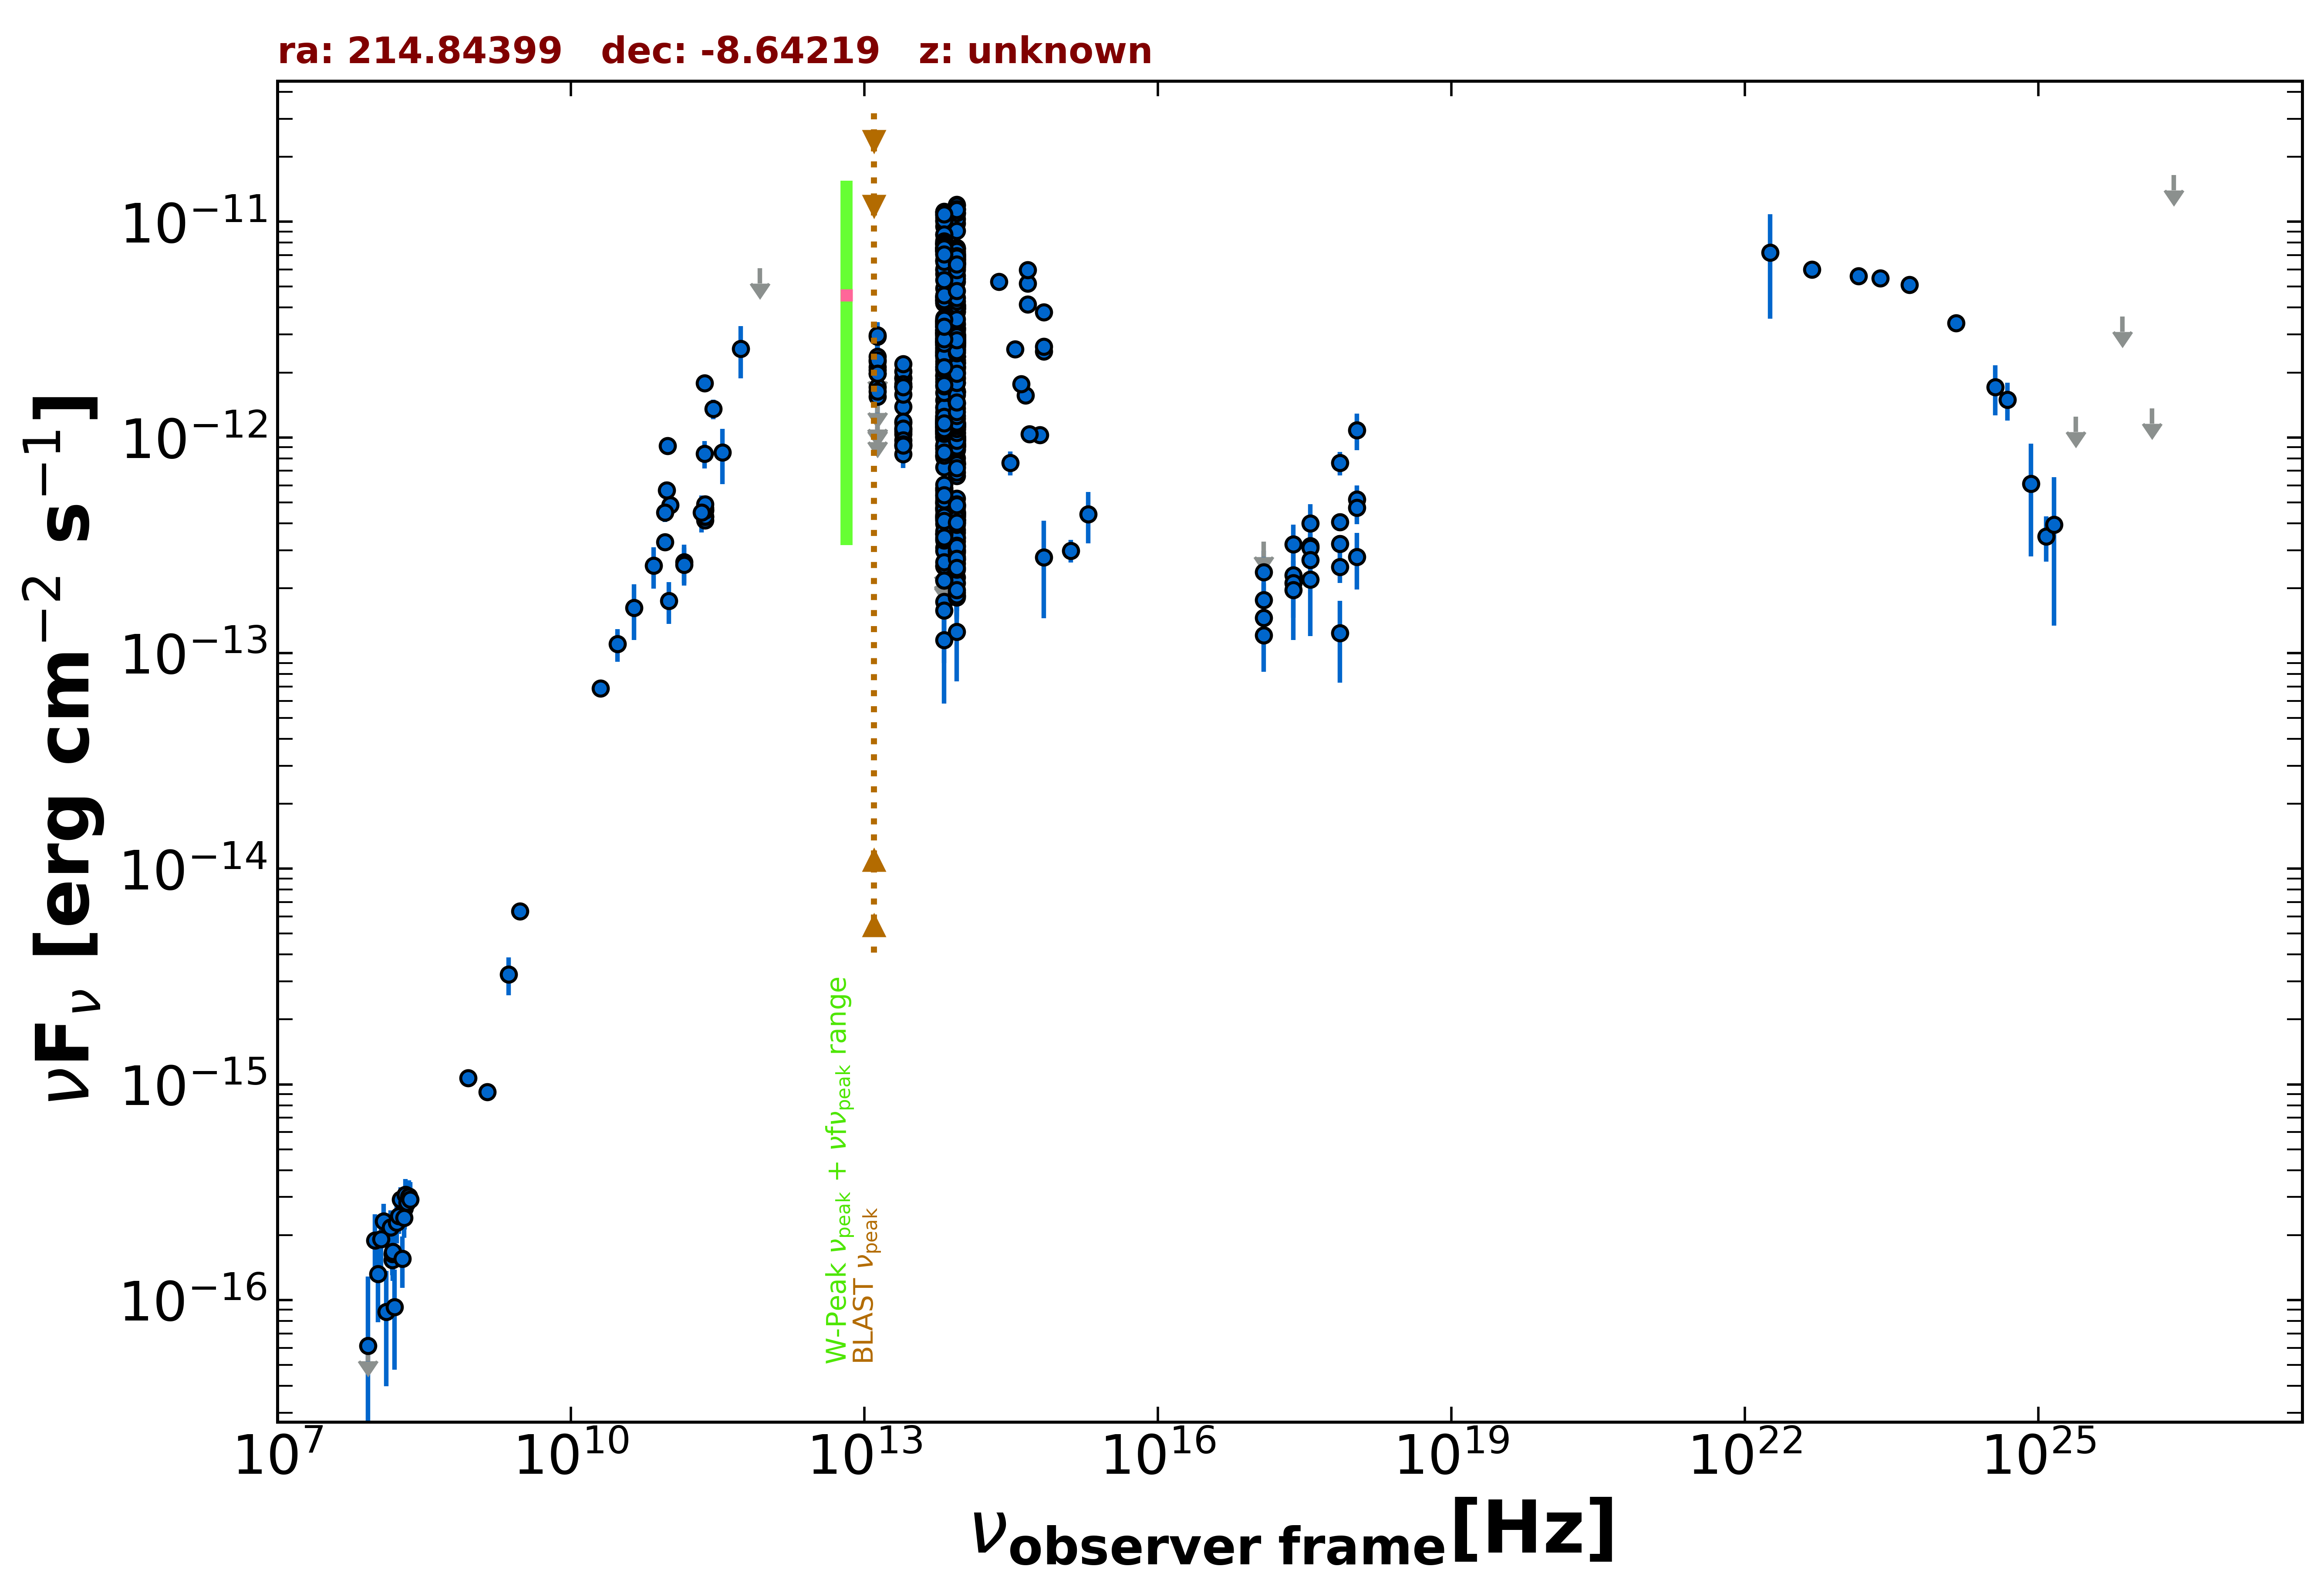

The file beside this chart, header and first rows:
freq., flux, err_flux, MJD_start, MJD_end, flag, catalog, reference
1.400e+09, 9.226e-16, 2.800e-17, 55000, 55000, , NVSS, Condon et al. 1998  AJ  115  1693
8.870e+08, 1.072e-15, 7.970e-17, 55000, 55000, , RACS, Hale et al. 2021  PASA  38  e058
3.000e+09, 6.336e-15, 2.650e-17, 55000, 55000, , VLASSQL, Gordon et al. 2021  ApJS  255  30
2.418e+17, 2.301e-13, 3.780e-14, 56467, 57085, , 1OUSX, Giommi et al. in preparation
1.209e+17, 1.459e-13, 3.010e-14, 56467, 57085, , 1OUSX, Giommi et al. in preparation
3.627e+17, 3.143e-13, 4.560e-14, 56467, 57085, , 1OUSX, Giommi et al. in preparation
7.253e+17, 4.057e-13, 3.880e-14, 56467, 57085, , 1OUSX, Giommi et al. in preparation
1.088e+18, 5.171e-13, 8.250e-14, 56467, 57085, , 1OUSX, Giommi et al. in preparation
7.253e+17, 3.210e-13, 3.095e-14, 55000, 55000, , 2SXPS, Evans et al. 2020  ApJS  247  54
1.209e+17, 1.760e-13, 3.480e-14, 55000, 55000, , 2SXPS, Evans et al. 2020  ApJS  247  54
3.627e+17, 3.084e-13, 4.670e-14, 55000, 55000, , 2SXPS, Evans et al. 2020  ApJS  247  54
1.088e+18, 4.713e-13, 7.630e-14, 55000, 55000, , 2SXPS, Evans et al. 2020  ApJS  247  54
1.500e+08, 1.531e-16, 1.595e-17, 55000, 55000, , TGSS150, Intema et al. 2017  A&A  598  A781
2.000e+10, 6.860e-14, 3.400e-15, 55000, 55000, , AT20G, Murphy et al. 2010  MNRAS  402  2403
2.850e+11, 1.357e-12, 1.425e-13, 57073, 57073, , ALMA, Bonato et al. 2019  MNRAS  485  1188
9.506e+10, 5.685e-13, 5.705e-14, 57073, 57073, , ALMA, Bonato et al. 2019  MNRAS  485  1188
2.330e+11, 8.388e-13, 1.216e-13, 57382, 57382, , ALMA, Bonato et al. 2019  MNRAS  485  1188
1.035e+11, 4.864e-13, 4.615e-14, 57382, 57382, , ALMA, Bonato et al. 2019  MNRAS  485  1188
9.150e+10, 4.484e-13, 4.265e-14, 57382, 57382, , ALMA, Bonato et al. 2019  MNRAS  485  1188
2.349e+11, 4.127e-13, 2.065e-14, 57488, 57488, , ALMA, Bonato et al. 2019  MNRAS  485  1188
2.349e+11, 4.289e-13, 2.135e-14, 57489, 57489, , ALMA, Bonato et al. 2019  MNRAS  485  1188
2.349e+11, 4.305e-13, 2.160e-14, 57489, 57489, , ALMA, Bonato et al. 2019  MNRAS  485  1188
2.349e+11, 4.599e-13, 2.305e-14, 57491, 57491, , ALMA, Bonato et al. 2019  MNRAS  485  1188
2.349e+11, 4.601e-13, 2.300e-14, 57502, 57502, , ALMA, Bonato et al. 2019  MNRAS  485  1188
2.349e+11, 4.700e-13, 2.345e-14, 57502, 57502, , ALMA, Bonato et al. 2019  MNRAS  485  1188
2.349e+11, 4.913e-13, 2.465e-14, 57509, 57509, , ALMA, Bonato et al. 2019  MNRAS  485  1188
2.330e+11, 1.784e-12, 8.950e-14, 57937, 57937, , ALMA, Bonato et al. 2019  MNRAS  485  1188
9.749e+10, 9.132e-13, 4.565e-14, 57982, 57982, , ALMA, Bonato et al. 2019  MNRAS  485  1188
9.150e+10, 3.267e-13, 1.645e-14, 58107, 58107, , ALMA, Bonato et al. 2019  MNRAS  485  1188
1.430e+11, 2.643e-13, 5.360e-14, 55000, 55000, , PCCS2143, GHz The Planck Collaboration 2018  A&A  …
3.000e+10, 1.101e-13, 1.889e-14, 55000, 55000, , PCNT, The Planck Collaboration 2018  A&A  619 …
4.400e+10, 1.618e-13, 4.695e-14, 55000, 55000, , PCNT, The Planck Collaboration 2018  A&A  619 …
7.000e+10, 2.543e-13, 5.575e-14, 55000, 55000, , PCNT, The Planck Collaboration 2018  A&A  619 …
1.000e+11, 1.746e-13, 3.825e-14, 55000, 55000, , PCNT, The Planck Collaboration 2018  A&A  619 …
1.430e+11, 2.568e-13, 5.170e-14, 55000, 55000, , PCNT, The Planck Collaboration 2018  A&A  619 …
2.170e+11, 4.497e-13, 8.740e-14, 55000, 55000, , PCNT, The Planck Collaboration 2018  A&A  619 …
3.530e+11, 8.515e-13, 2.443e-13, 55000, 55000, , PCNT, The Planck Collaboration 2018  A&A  619 …
5.450e+11, 2.579e-12, 6.990e-13, 55000, 55000, , PCNT, The Planck Collaboration 2018  A&A  619 …
8.570e+11, 6.096e-12, 0.000e+00, 55000, 55000, UL, PCNT, The Planck Collaboration 2018  A&A  619 …
8.817e+13, 3.213e-12, 5.000e-15, 55000, 55000, , UNWISE, Schlafly et al. 2019  ApJS  240  30
6.517e+13, 3.461e-12, 7.500e-15, 55000, 55000, , UNWISE, Schlafly et al. 2019  ApJS  240  30
8.817e+13, 9.955e-13, 2.305e-14, 55000, 55000, , WISE, Wright et al. 2010  AJ  140  1868
6.517e+13, 1.153e-12, 2.750e-14, 55000, 55000, , WISE, Wright et al. 2010  AJ  140  1868
2.498e+13, 1.389e-12, 4.600e-14, 55000, 55000, , WISE, Wright et al. 2010  AJ  140  1868
1.363e+13, 1.543e-12, 1.350e-13, 55000, 55000, , WISE, Wright et al. 2010  AJ  140  1868
8.817e+13, 2.747e-12, 6.050e-14, 56686, 56686, , NEOWISE, Mainzer et al. 2014  ApJ  792  30
6.517e+13, 2.975e-12, 7.150e-14, 56686, 56686, , NEOWISE, Mainzer et al. 2014  ApJ  792  30
8.817e+13, 2.971e-12, 6.300e-14, 56686, 56686, , NEOWISE, Mainzer et al. 2014  ApJ  792  30
6.517e+13, 2.763e-12, 8.900e-14, 56686, 56686, , NEOWISE, Mainzer et al. 2014  ApJ  792  30
8.817e+13, 2.962e-12, 6.800e-14, 56686, 56686, , NEOWISE, Mainzer et al. 2014  ApJ  792  30
6.517e+13, 2.771e-12, 8.650e-14, 56686, 56686, , NEOWISE, Mainzer et al. 2014  ApJ  792  30
8.817e+13, 2.750e-12, 6.100e-14, 56686, 56686, , NEOWISE, Mainzer et al. 2014  ApJ  792  30
6.517e+13, 2.896e-12, 8.550e-14, 56686, 56686, , NEOWISE, Mainzer et al. 2014  ApJ  792  30
8.817e+13, 2.829e-12, 6.500e-14, 56686, 56686, , NEOWISE, Mainzer et al. 2014  ApJ  792  30
6.517e+13, 2.758e-12, 7.100e-14, 56686, 56686, , NEOWISE, Mainzer et al. 2014  ApJ  792  30
8.817e+13, 2.729e-12, 6.000e-14, 56686, 56686, , NEOWISE, Mainzer et al. 2014  ApJ  792  30
6.517e+13, 2.904e-12, 6.950e-14, 56686, 56686, , NEOWISE, Mainzer et al. 2014  ApJ  792  30
8.817e+13, 2.874e-12, 6.050e-14, 56686, 56686, , NEOWISE, Mainzer et al. 2014  ApJ  792  30
6.517e+13, 3.064e-12, 7.350e-14, 56686, 56686, , NEOWISE, Mainzer et al. 2014  ApJ  792  30
8.817e+13, 2.545e-12, 7.300e-14, 56687, 56687, , NEOWISE, Mainzer et al. 2014  ApJ  792  30
... 627 more rows
